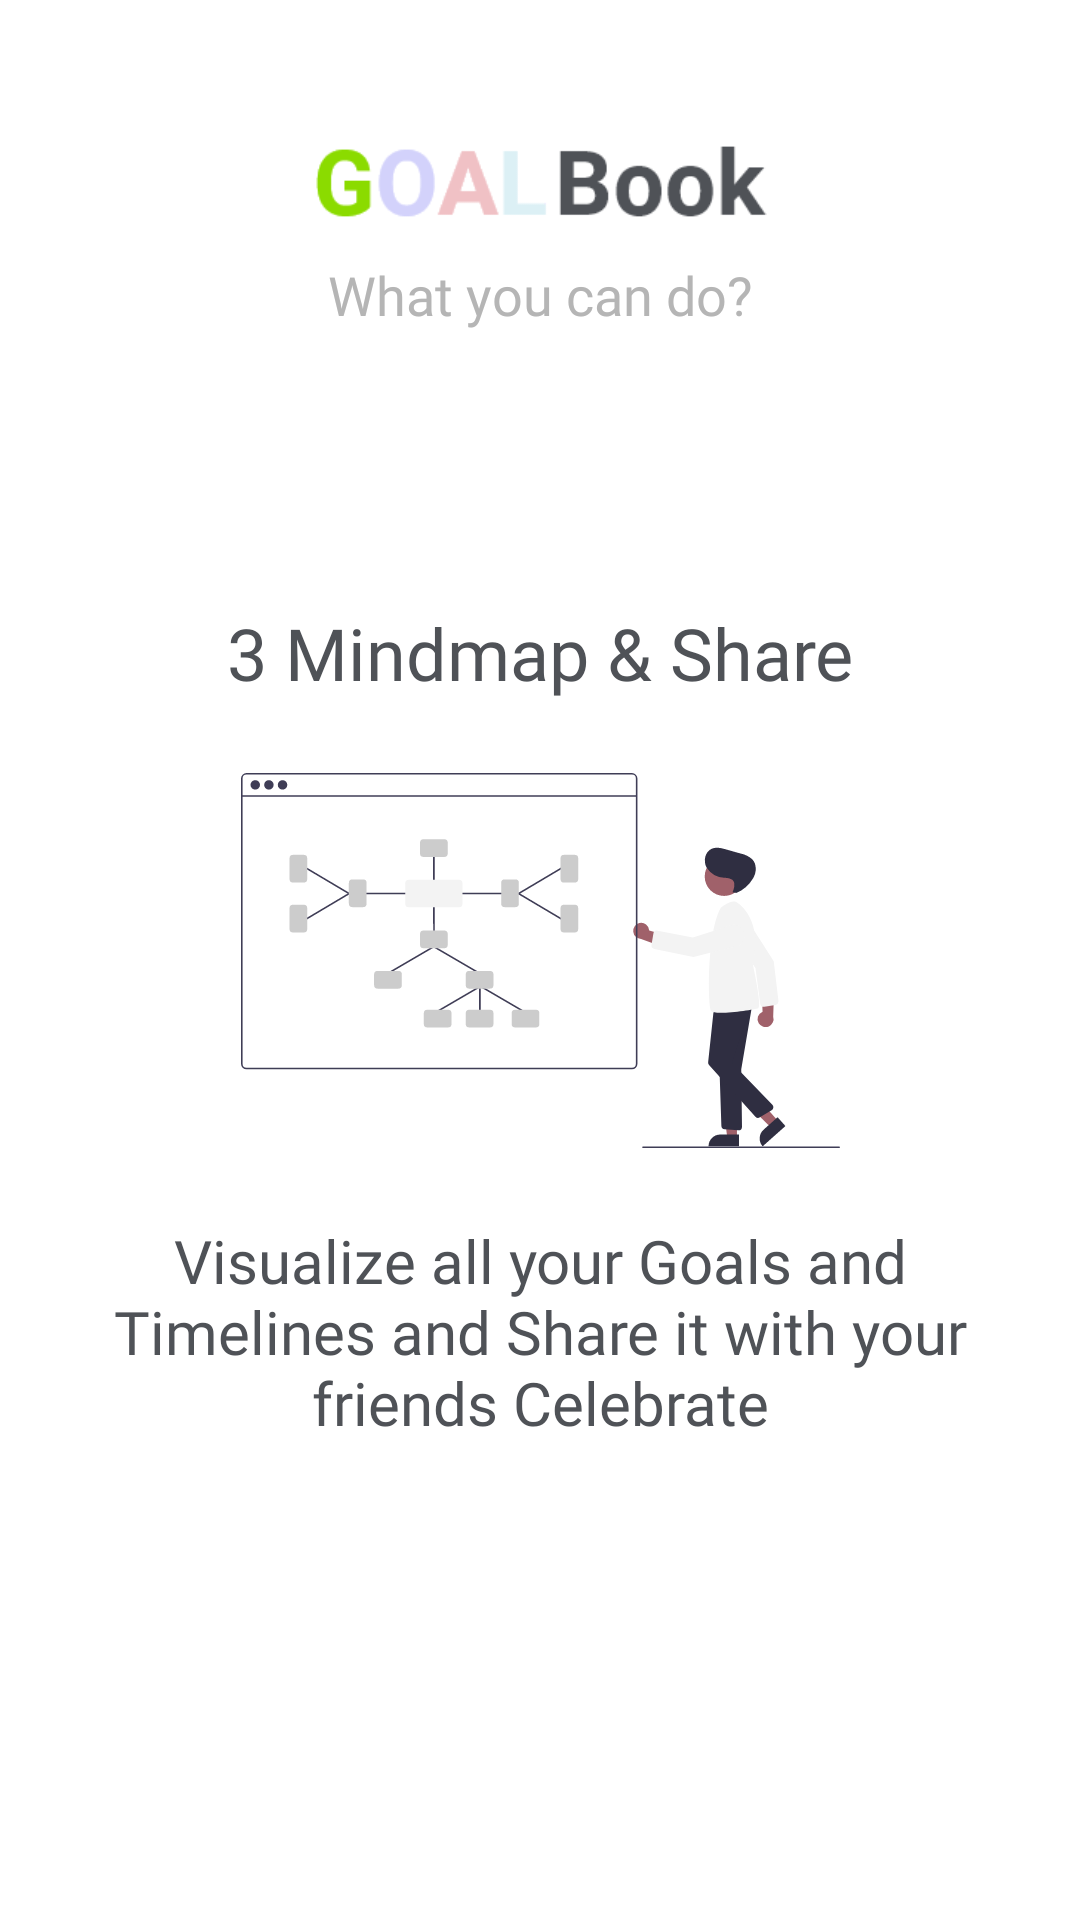

Write the Android layout XML for this screen, with the resource values it uses.
<!-- AndroidManifest.xml: application theme Theme.GoalBook -->
<!-- res/layout/layout_intro_three.xml -->
<?xml version="1.0" encoding="utf-8"?>
<androidx.constraintlayout.widget.ConstraintLayout xmlns:android="http://schemas.android.com/apk/res/android"
    android:layout_width="match_parent"
    android:layout_height="match_parent"
    xmlns:app="http://schemas.android.com/apk/res-auto">

    <ImageView
        android:id="@+id/layout_intro_one_iv_logo"
        android:layout_width="0dp"
        android:layout_height="40dp"
        android:src="@drawable/logo"
        android:layout_marginTop="40dp"
        android:background="@color/white"
        app:layout_constraintTop_toTopOf="parent"
        app:layout_constraintLeft_toLeftOf="parent"
        app:layout_constraintRight_toRightOf="parent"/>

    <TextView
        android:id="@+id/layout_intro_one_tv_wucando"
        android:layout_width="wrap_content"
        android:layout_height="wrap_content"
        android:layout_marginTop="6dp"
        android:fontFamily="@font/roboto"
        android:text="What you can do?"
        android:textSize="18dp"
        android:textColor="@color/darkGrey"
        app:layout_constraintTop_toBottomOf="@id/layout_intro_one_iv_logo"
        app:layout_constraintLeft_toLeftOf="parent"
        app:layout_constraintRight_toRightOf="parent" />

    <TextView
        android:id="@+id/layout_intro_one_tv_heading"
        android:layout_width="wrap_content"
        android:layout_height="wrap_content"
        android:layout_marginBottom="24dp"
        android:fontFamily="@font/roboto"
        android:text="3 Mindmap &amp; Share"
        android:textSize="24dp"
        android:textColor="@color/blackVariant"
        app:layout_constraintBottom_toTopOf="@id/layout_intro_one_iv_illustration"
        app:layout_constraintLeft_toLeftOf="parent"
        app:layout_constraintRight_toRightOf="parent" />

    <ImageView
        android:id="@+id/layout_intro_one_iv_illustration"
        android:layout_width="wrap_content"
        android:layout_height="wrap_content"
        android:src="@drawable/ic_intro_mindmap"
        app:layout_constraintTop_toTopOf="parent"
        app:layout_constraintBottom_toBottomOf="parent"
        app:layout_constraintLeft_toLeftOf="parent"
        app:layout_constraintRight_toRightOf="parent"/>

    <TextView
        android:id="@+id/layout_intro_one_tv_description"
        android:layout_width="0dp"
        android:layout_height="wrap_content"
        android:layout_marginHorizontal="24dp"
        android:layout_marginTop="24dp"
        android:text="@string/intro_three_mindmap"
        android:textSize="20dp"
        android:textColor="@color/blackVariant"
        android:fontFamily="@font/roboto"
        android:gravity="center"
        app:layout_constraintTop_toBottomOf="@id/layout_intro_one_iv_illustration"
        app:layout_constraintLeft_toLeftOf="parent"
        app:layout_constraintRight_toRightOf="parent" />


</androidx.constraintlayout.widget.ConstraintLayout>
<!-- resources referenced by this layout -->
<resources>
  <color name="blackVariant">#4F5257</color>
  <color name="darkGrey">#B5B5B5</color>
  <color name="white">#FFFFFFFF</color>
  <!-- drawable ic_intro_mindmap: vector/xml drawable (drawable, 10129 chars, omitted) -->
  <!-- drawable logo: png bitmap (drawable-v24, 2014 bytes) -->
  <string name="intro_three_mindmap">Visualize all your Goals and Timelines and Share it with your friends<br /> Celebrate</string>
  <style name="Theme.GoalBook" parent="Theme.MaterialComponents.DayNight.NoActionBar">
          
          <item name="colorPrimary">@color/blackVariant</item>
          <item name="colorPrimaryVariant">@color/blackVariant</item>
          <item name="colorOnPrimary">@color/black</item>
          
          <item name="colorSecondary">@color/lightBlack</item>
          <item name="colorSecondaryVariant">@color/lightBlack</item>
          <item name="colorOnSecondary">@color/black</item>
          
          <item name="android:statusBarColor" tools:targetApi="l">@android:color/transparent</item>
          
          <item name="android:windowFullscreen">true</item>
      </style>
  <color name="black">#FF000000</color>
  <color name="lightBlack">#4F5257</color>
</resources>
